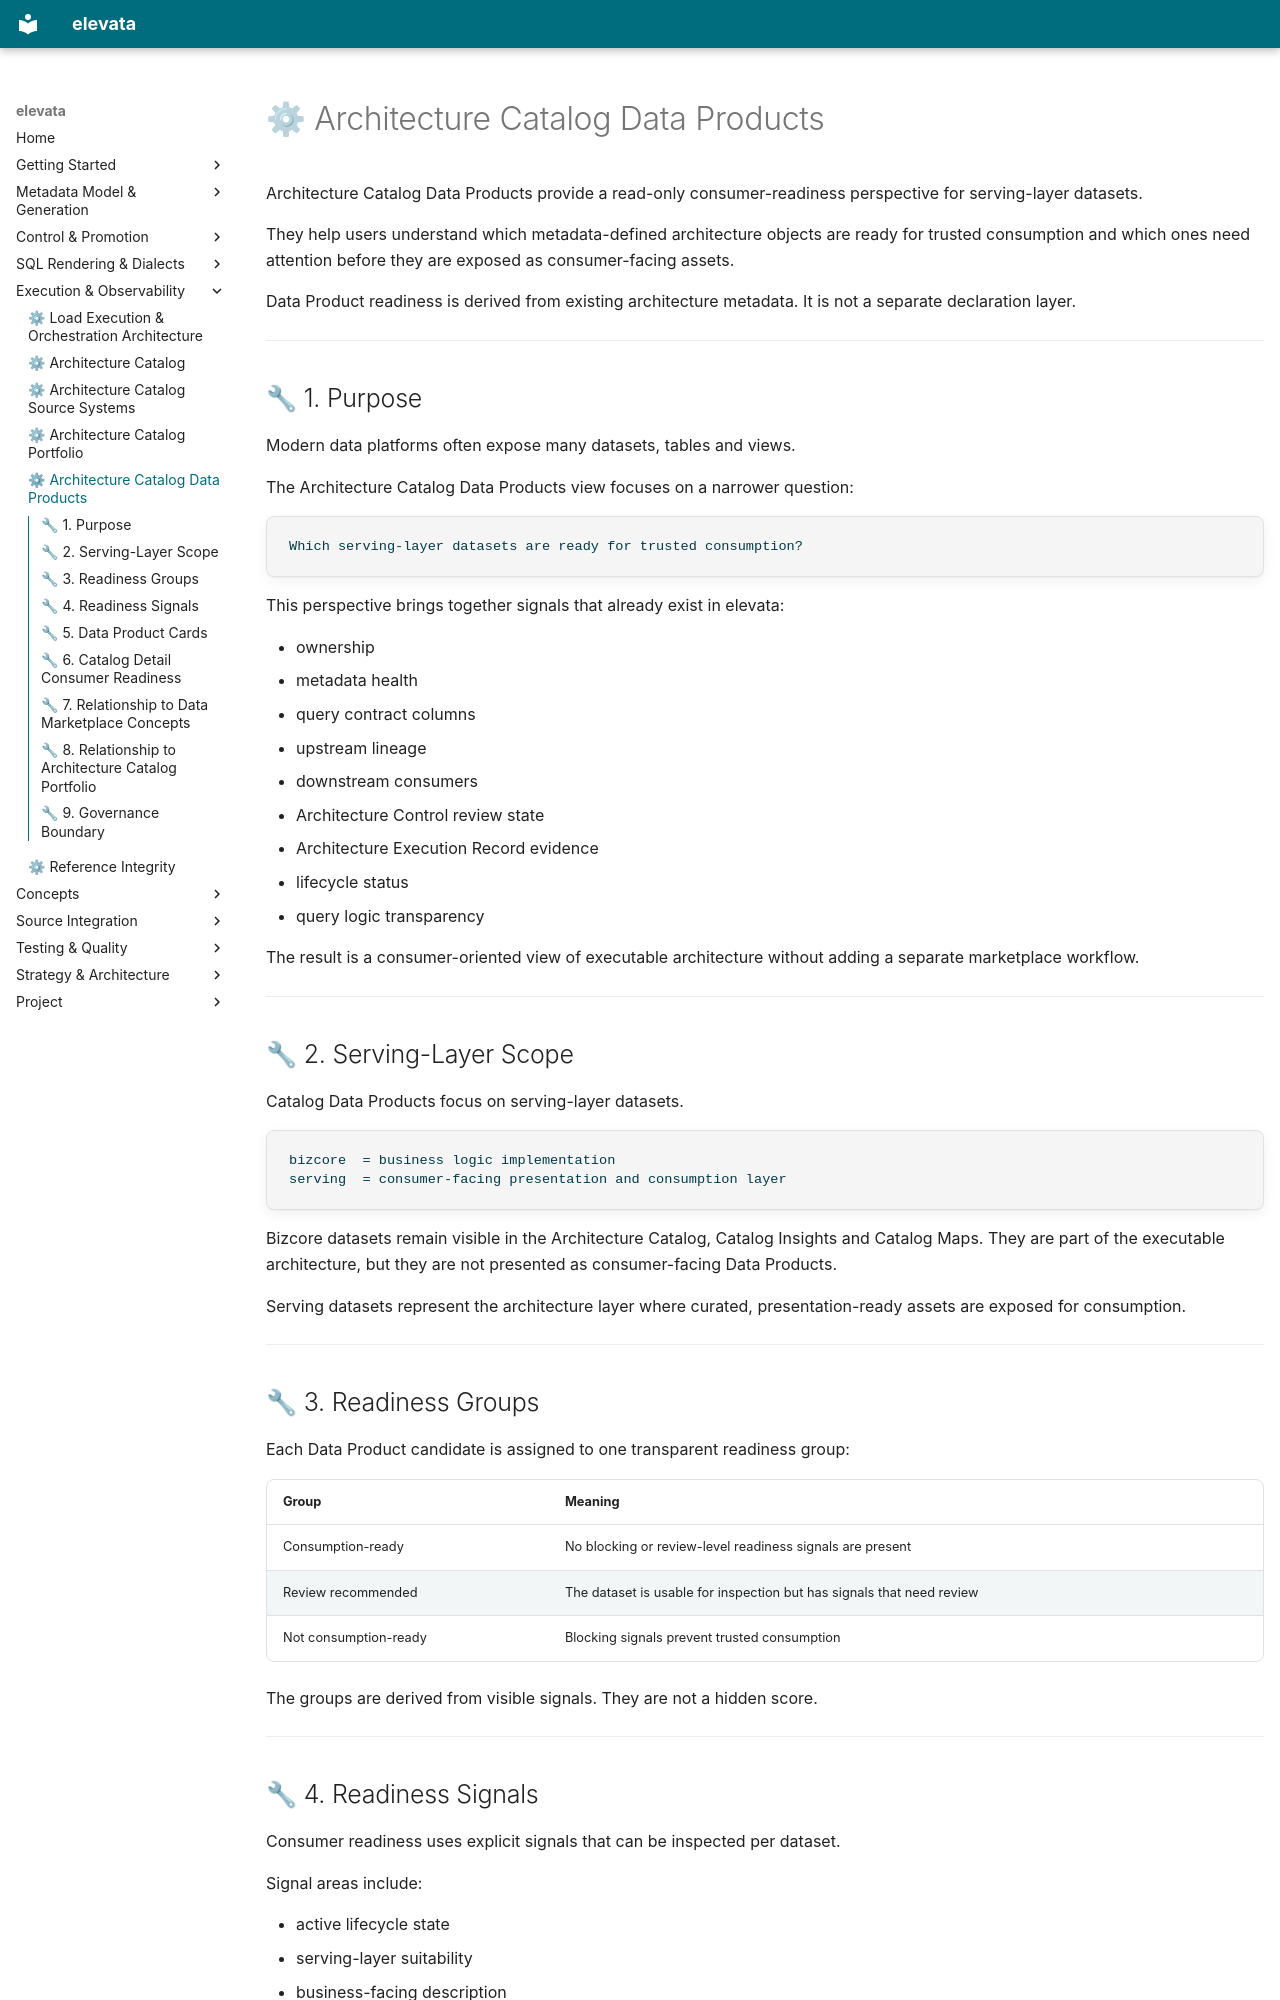

repository: elevata-labs/elevata · page: architecture_catalog_data_products/index.html · generator: mkdocs

# ⚙ Architecture Catalog Data Products

Architecture Catalog Data Products provide a read-only consumer-readiness perspective for serving-layer datasets.

They help users understand which metadata-defined architecture objects are ready for trusted consumption and which ones need attention before they are exposed as consumer-facing assets.

Data Product readiness is derived from existing architecture metadata. It is not a separate declaration layer.

---

## 🔧 1. Purpose

Modern data platforms often expose many datasets, tables and views.

The Architecture Catalog Data Products view focuses on a narrower question:

```text
Which serving-layer datasets are ready for trusted consumption?
```

This perspective brings together signals that already exist in elevata:

- ownership  
- metadata health  
- query contract columns  
- upstream lineage  
- downstream consumers  
- Architecture Control review state  
- Architecture Execution Record evidence  
- lifecycle status  
- query logic transparency

The result is a consumer-oriented view of executable architecture without adding a separate marketplace workflow.

---

## 🔧 2. Serving-Layer Scope

Catalog Data Products focus on serving-layer datasets.

```text
bizcore  = business logic implementation
serving  = consumer-facing presentation and consumption layer
```

Bizcore datasets remain visible in the Architecture Catalog, Catalog Insights and Catalog Maps. They are part of the executable architecture, but they are not presented as consumer-facing Data Products.

Serving datasets represent the architecture layer where curated, presentation-ready assets are exposed for consumption.

---

## 🔧 3. Readiness Groups

Each Data Product candidate is assigned to one transparent readiness group:

| Group | Meaning |
|---|---|
| Consumption-ready | No blocking or review-level readiness signals are present |
| Review recommended | The dataset is usable for inspection but has signals that need review |
| Not consumption-ready | Blocking signals prevent trusted consumption |

The groups are derived from visible signals. They are not a hidden score.

---
